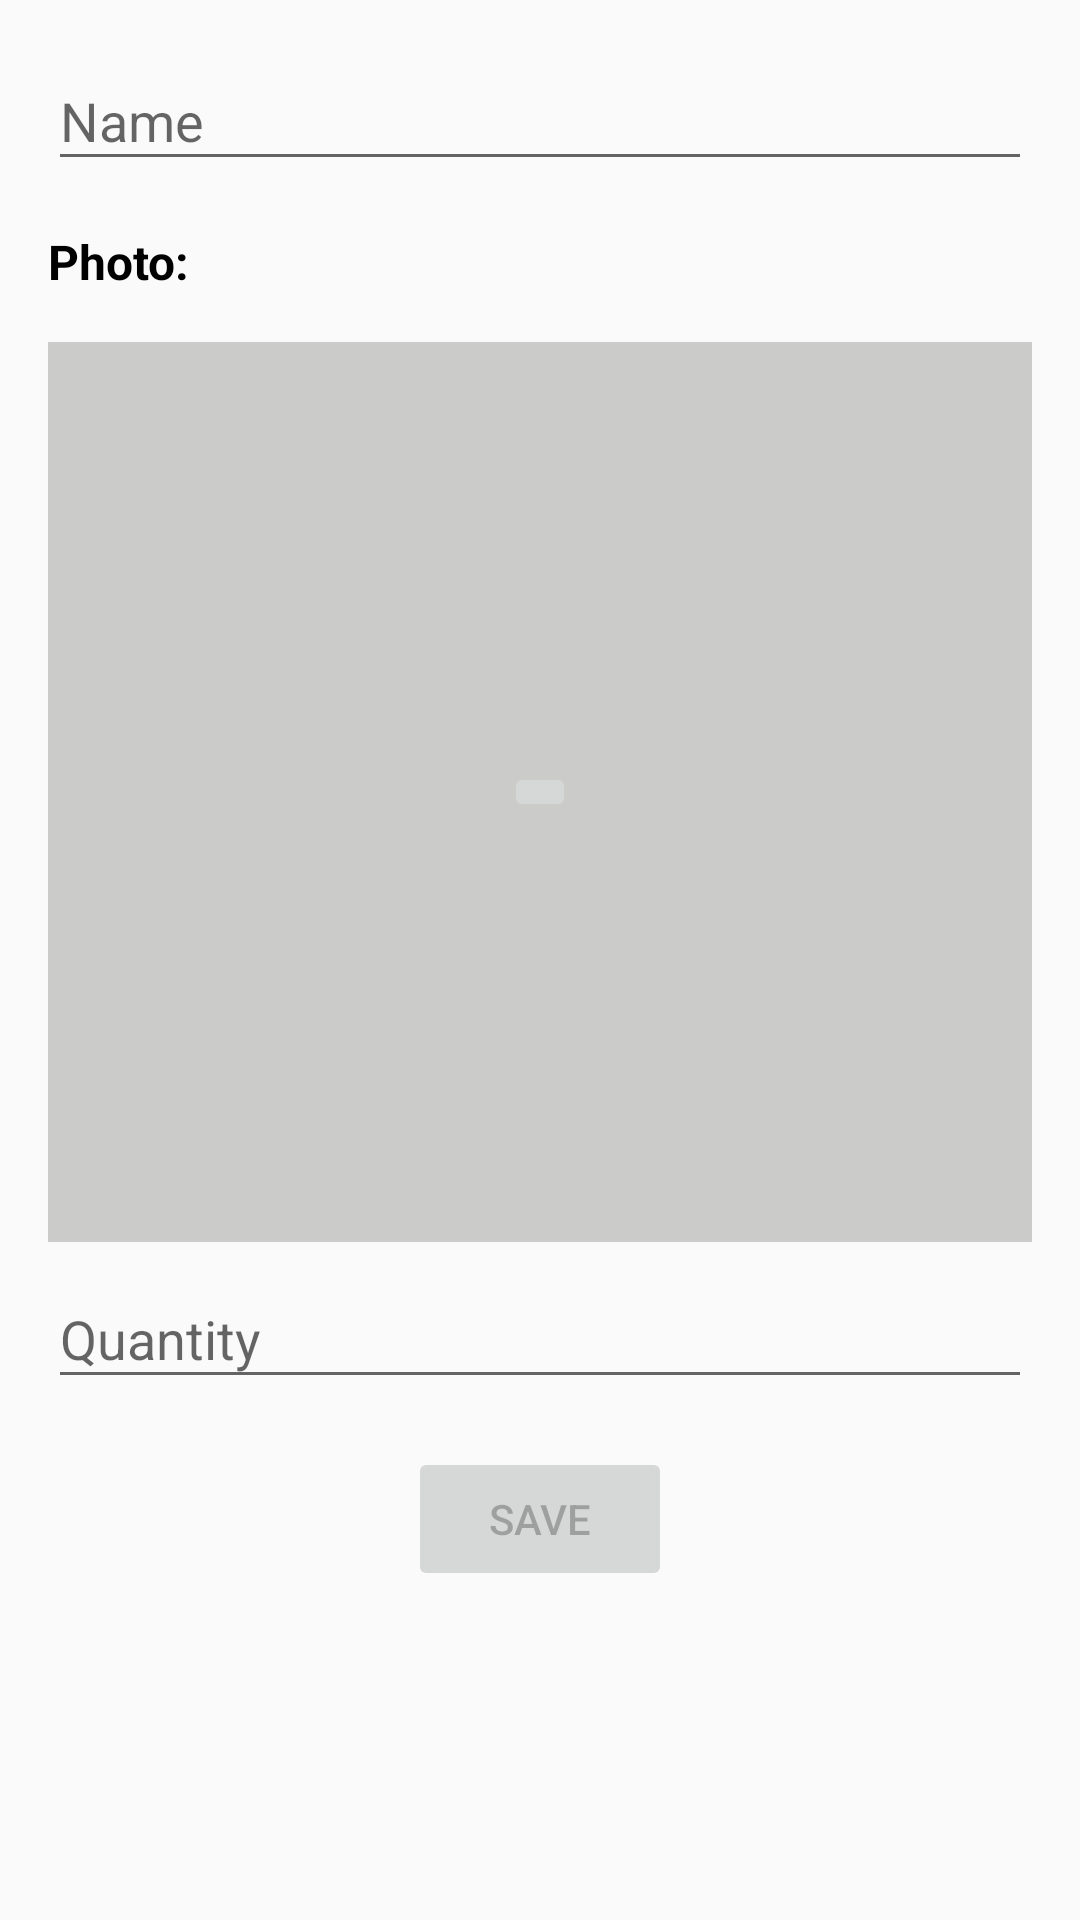

Produce the Android XML layout that renders to this screen, including the resource entries it uses.
<!-- AndroidManifest.xml: application theme AppTheme -->
<!-- res/layout/activity_add_order.xml -->
<?xml version="1.0" encoding="utf-8"?>
<FrameLayout
    xmlns:android="http://schemas.android.com/apk/res/android"
    xmlns:app="http://schemas.android.com/apk/res-auto"
    xmlns:tools="http://schemas.android.com/tools"
    android:layout_width="match_parent"
    android:layout_height="match_parent"
    tools:context=".AddOrder">

    <ScrollView
        android:layout_width="match_parent"
        android:layout_height="match_parent">
        <LinearLayout
            android:id="@+id/form_layout"
            android:layout_width="match_parent"
            android:layout_height="match_parent"
            android:orientation="vertical"
            android:paddingTop="8dp"
            android:paddingLeft="16dp"
            android:paddingStart="16dp"
            android:paddingEnd="16dp"
            android:paddingRight="16dp">

            <com.google.android.material.textfield.TextInputLayout
                android:id="@+id/name_textinputlayout"
                android:layout_width="match_parent"
                android:layout_height="wrap_content"
                app:hintTextAppearance="@style/HintText">

                <com.google.android.material.textfield.TextInputEditText
                    android:id="@+id/name"
                    android:layout_width="match_parent"
                    android:layout_height="wrap_content"
                    android:hint="Name"
                    android:text=""/>

            </com.google.android.material.textfield.TextInputLayout>

            <TextView
                android:textColor="#000000"
                android:textSize="16sp"
                android:textStyle="bold"
                android:layout_width="wrap_content"
                android:layout_height="wrap_content"
                android:text="Photo:"
                android:layout_marginTop="16dp"/>

            <FrameLayout
                android:id="@+id/framelayout_image"
                android:layout_width="match_parent"
                android:layout_height="300dp"
                android:layout_marginTop="16dp">

                <ImageView
                    android:id="@+id/photo"
                    android:src="@drawable/ltgray"
                    android:layout_width="match_parent"
                    android:layout_height="match_parent"
                    android:scaleType="fitXY"/>

                <ImageButton
                    android:id="@+id/delete_image"
                    android:layout_width="wrap_content"
                    android:layout_height="wrap_content"
                    android:src="@android:drawable/ic_delete"
                    android:layout_gravity="end"
                    android:visibility="gone"/>

                <LinearLayout
                    android:id="@+id/add_image_layout"
                    android:layout_width="wrap_content"
                    android:layout_height="wrap_content"
                    android:orientation="vertical"
                    android:layout_gravity="center">

                    <ImageButton
                        android:id="@+id/add_image"
                        android:layout_width="wrap_content"
                        android:layout_height="wrap_content"
                        android:src="@drawable/outline_add_black_24dp"
                        android:layout_gravity="center"/>
                </LinearLayout>

            </FrameLayout>

            <com.google.android.material.textfield.TextInputLayout
                android:id="@+id/quantity_textinputlayout"
                android:layout_width="match_parent"
                android:layout_height="wrap_content"
                app:hintTextAppearance="@style/HintText">

                <com.google.android.material.textfield.TextInputEditText
                    android:id="@+id/quantity"
                    android:layout_width="match_parent"
                    android:layout_height="wrap_content"
                    android:hint="Quantity"
                    android:inputType="number"
                    android:text=""/>

            </com.google.android.material.textfield.TextInputLayout>

            <Button
                android:id="@+id/save_button"
                android:layout_width="wrap_content"
                android:layout_height="wrap_content"
                android:text="Save"
                android:enabled="false"
                android:layout_gravity="center_horizontal"
                android:layout_marginTop="16dp"/>
        </LinearLayout>
    </ScrollView>

    <LinearLayout
        android:id="@+id/progress_layout"
        android:layout_width="match_parent"
        android:layout_height="wrap_content"
        android:orientation="vertical"
        android:layout_gravity="center"
        android:visibility="gone">
        <ProgressBar
            android:id="@+id/progressBar"
            android:layout_width="wrap_content"
            android:layout_height="wrap_content"
            android:layout_gravity="center_horizontal"/>
        <TextView
            android:id="@+id/progress_text"
            android:layout_width="wrap_content"
            android:layout_height="wrap_content"
            android:text="Saving Data"
            android:layout_gravity="center_horizontal"/>
    </LinearLayout>

</FrameLayout>
<!-- resources referenced by this layout -->
<resources>
  <!-- drawable ltgray: jpg bitmap (drawable, 653 bytes) -->
  <style name="HintText" parent="TextAppearance.Design.Hint">
          <item name="android:textColor">#000000</item>
      </style>
  <style name="AppTheme" parent="Theme.AppCompat.Light.DarkActionBar">
          
          <item name="colorPrimary">@color/colorPrimary</item>
          <item name="colorPrimaryDark">@color/colorPrimaryDark</item>
          <item name="colorAccent">@color/colorAccent</item>
      </style>
  <color name="colorPrimary">#008577</color>
  <color name="colorPrimaryDark">#00574B</color>
  <color name="colorAccent">#D81B60</color>
</resources>
